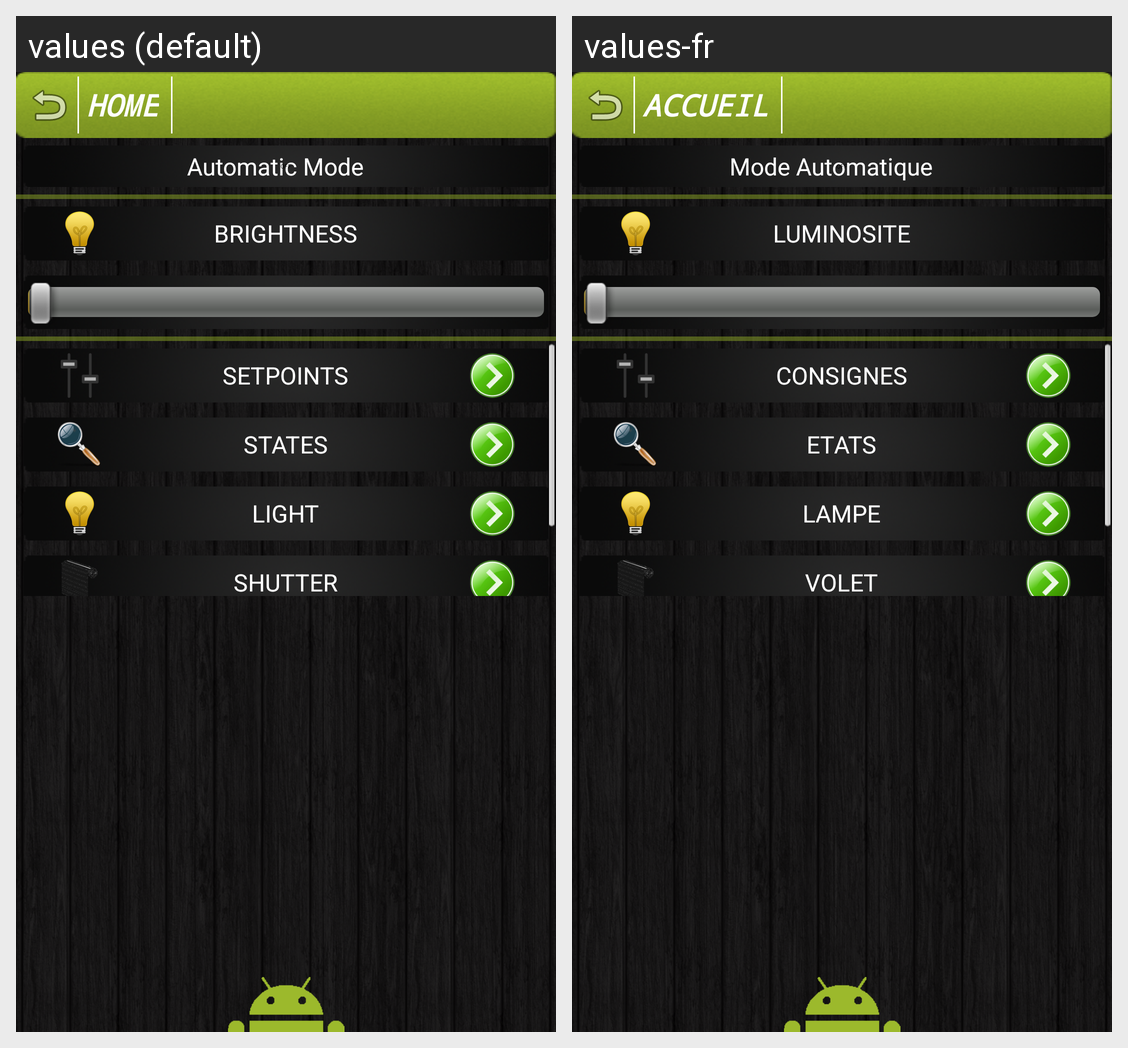

This grid shows one Android layout under two languages. Give, for every string resource on the screen, its name, the default text and each shown locale's text.
Android screen res/layout/activity_main.xml rendered under 2 locales, left to right: values (default), values-fr. Device: Nexus 5 (rendered at 1080×1920; each locale shown at half size, 540×960, under a caption strip naming it); theme AppTheme.
Strings drawn on this screen, with the default value and each locale's value (text and hints the layout hard-codes, and strings that could not be matched under every locale, appear in the picture but are not listed):

Accueil
  values: HOME
  values-fr: ACCUEIL

switch1
  values: Automatic Mode
  values-fr: Mode Automatique

consigne_Light2
  values: BRIGHTNESS
  values-fr: LUMINOSITE

btn_consignes
  values: SETPOINTS
  values-fr: CONSIGNES

btn_etats
  values: STATES
  values-fr: ETATS

btn_Lampe
  values: LIGHT
  values-fr: LAMPE

btn_volet
  values: SHUTTER
  values-fr: VOLET
